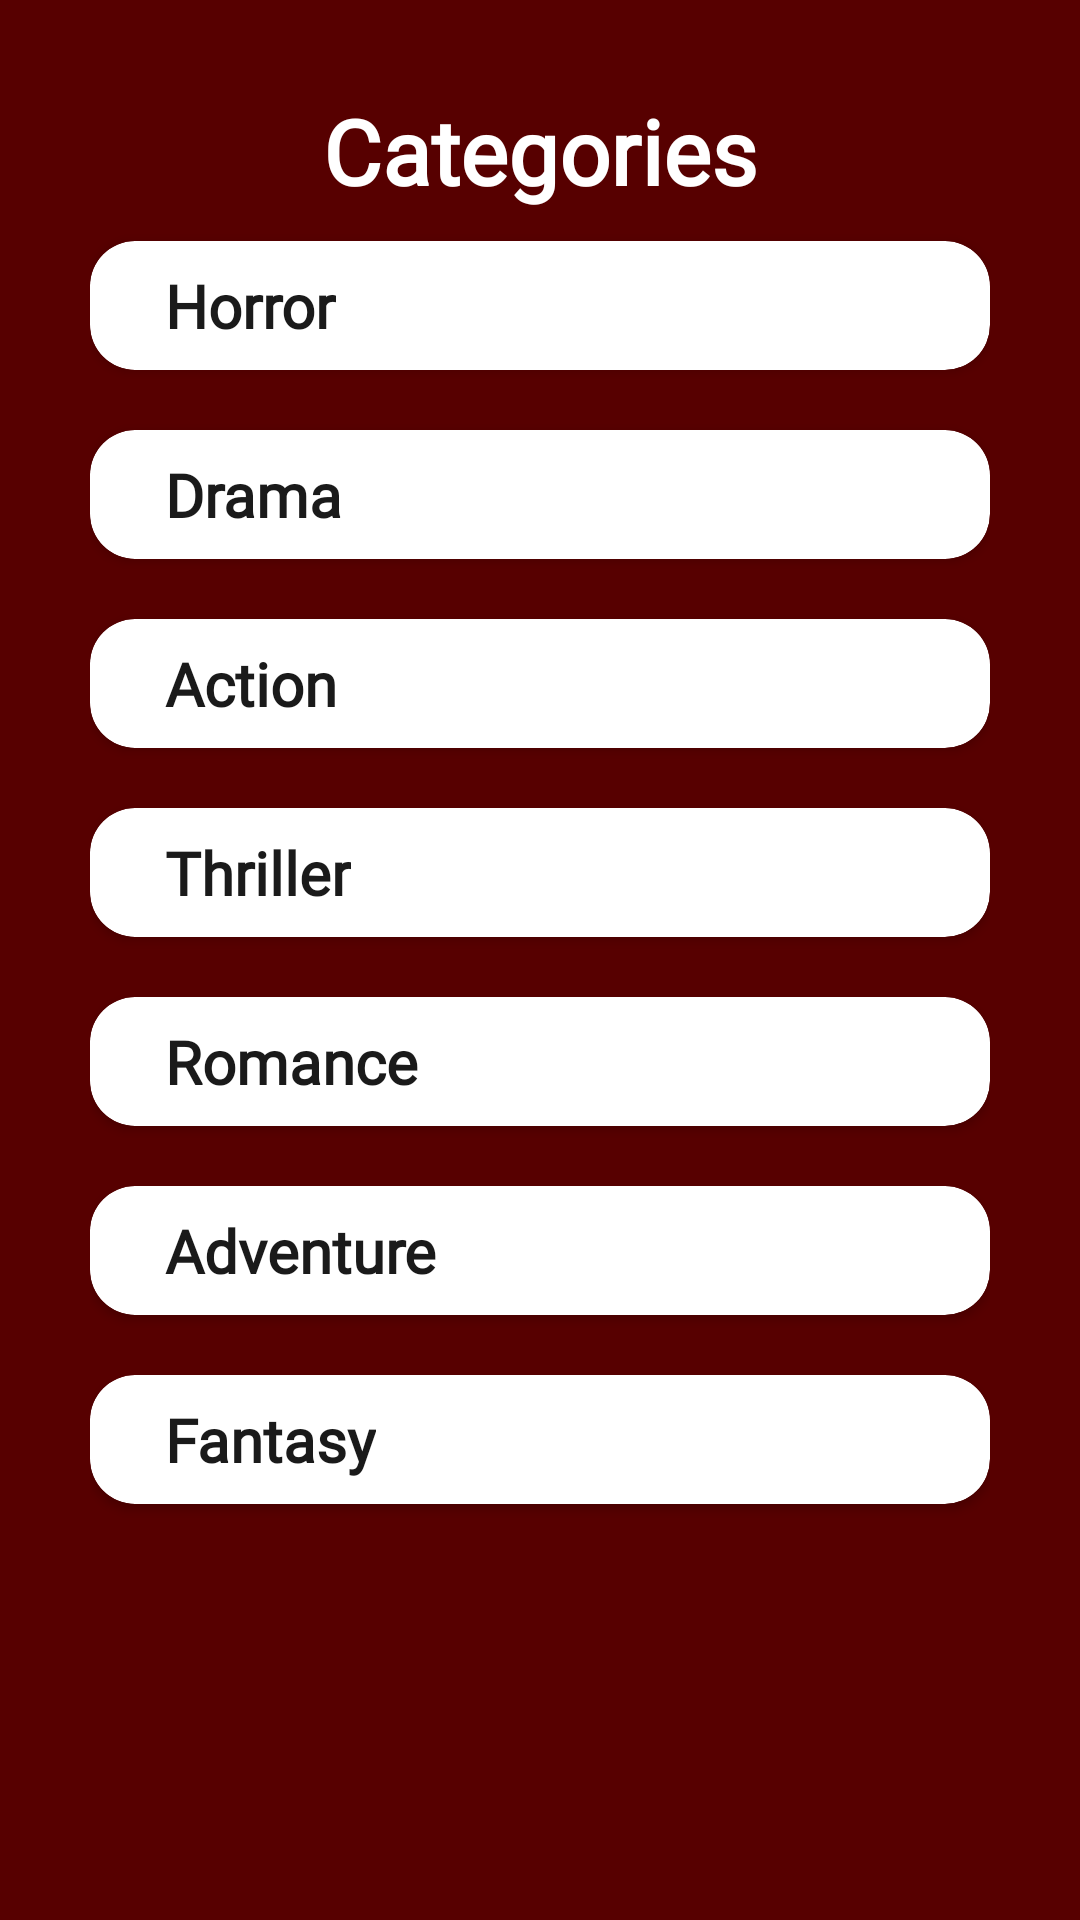

Here is an Android app screen rendered from its layout file. Give the layout XML and the strings, colors and styles it references.
<!-- AndroidManifest.xml: application theme Theme.MovieKuy -->
<!-- res/layout/fragment_categories.xml -->
<?xml version="1.0" encoding="utf-8"?>
<RelativeLayout xmlns:android="http://schemas.android.com/apk/res/android"
    xmlns:app="http://schemas.android.com/apk/res-auto"
    xmlns:tools="http://schemas.android.com/tools"
    android:layout_width="match_parent"
    android:layout_height="match_parent"
    tools:context=".DetailsActivity"
    android:background="@color/primary"
    android:paddingHorizontal="30dp"
    android:paddingVertical="30dp"
    >

    <TextView
        android:id="@+id/tvCategories"
        android:layout_width="wrap_content"
        android:layout_height="wrap_content"
        android:text="Categories"
        android:textSize="30dp"
        android:textColor="@color/white"
        android:textStyle="bold"
        android:fontFamily="@font/poppinssemibold"
        android:layout_centerHorizontal="true"
        />

    <LinearLayout
        android:id="@+id/lyCategories"
        android:layout_width="match_parent"
        android:layout_height="match_parent"
        android:layout_below="@id/tvCategories"
        android:orientation="vertical"
        >

        <androidx.cardview.widget.CardView
            android:layout_width="match_parent"
            android:layout_height="wrap_content"
            app:cardCornerRadius="15dp"
            android:layout_marginVertical="10dp"
            >
            <TextView
                android:layout_width="wrap_content"
                android:layout_height="wrap_content"
                android:text="Horror"
                android:paddingVertical="8dp"
                android:paddingHorizontal="25dp"
                android:textSize="20dp"
                android:textColor="@color/black"
                android:textStyle="bold"
                android:fontFamily="@font/poppinssemibold"
                />
        </androidx.cardview.widget.CardView>

        <androidx.cardview.widget.CardView
            android:layout_width="match_parent"
            android:layout_height="wrap_content"
            app:cardCornerRadius="15dp"
            android:layout_marginVertical="10dp"
            >
            <TextView
                android:layout_width="wrap_content"
                android:layout_height="wrap_content"
                android:text="Drama"
                android:paddingVertical="8dp"
                android:paddingHorizontal="25dp"
                android:textSize="20dp"
                android:textColor="@color/black"
                android:textStyle="bold"
                android:fontFamily="@font/poppinssemibold"
                />
        </androidx.cardview.widget.CardView>

        <androidx.cardview.widget.CardView
            android:layout_width="match_parent"
            android:layout_height="wrap_content"
            app:cardCornerRadius="15dp"
            android:layout_marginVertical="10dp"
            >
            <TextView
                android:layout_width="wrap_content"
                android:layout_height="wrap_content"
                android:text="Action"
                android:paddingVertical="8dp"
                android:paddingHorizontal="25dp"
                android:textSize="20dp"
                android:textColor="@color/black"
                android:textStyle="bold"
                android:fontFamily="@font/poppinssemibold"
                />
        </androidx.cardview.widget.CardView>

        <androidx.cardview.widget.CardView
            android:layout_width="match_parent"
            android:layout_height="wrap_content"
            app:cardCornerRadius="15dp"
            android:layout_marginVertical="10dp"
            >
            <TextView
                android:layout_width="wrap_content"
                android:layout_height="wrap_content"
                android:text="Thriller"
                android:paddingVertical="8dp"
                android:paddingHorizontal="25dp"
                android:textSize="20dp"
                android:textColor="@color/black"
                android:textStyle="bold"
                android:fontFamily="@font/poppinssemibold"
                />
        </androidx.cardview.widget.CardView>

        <androidx.cardview.widget.CardView
            android:layout_width="match_parent"
            android:layout_height="wrap_content"
            app:cardCornerRadius="15dp"
            android:layout_marginVertical="10dp"
            >
            <TextView
                android:layout_width="wrap_content"
                android:layout_height="wrap_content"
                android:text="Romance"
                android:paddingVertical="8dp"
                android:paddingHorizontal="25dp"
                android:textSize="20dp"
                android:textColor="@color/black"
                android:textStyle="bold"
                android:fontFamily="@font/poppinssemibold"
                />
        </androidx.cardview.widget.CardView>

        <androidx.cardview.widget.CardView
            android:layout_width="match_parent"
            android:layout_height="wrap_content"
            app:cardCornerRadius="15dp"
            android:layout_marginVertical="10dp"
            >
            <TextView
                android:layout_width="wrap_content"
                android:layout_height="wrap_content"
                android:text="Adventure"
                android:paddingVertical="8dp"
                android:paddingHorizontal="25dp"
                android:textSize="20dp"
                android:textColor="@color/black"
                android:textStyle="bold"
                android:fontFamily="@font/poppinssemibold"
                />
        </androidx.cardview.widget.CardView>

        <androidx.cardview.widget.CardView
            android:layout_width="match_parent"
            android:layout_height="wrap_content"
            app:cardCornerRadius="15dp"
            android:layout_marginVertical="10dp"
            >
            <TextView
                android:layout_width="wrap_content"
                android:layout_height="wrap_content"
                android:text="Fantasy"
                android:paddingVertical="8dp"
                android:paddingHorizontal="25dp"
                android:textSize="20dp"
                android:textColor="@color/black"
                android:textStyle="bold"
                android:fontFamily="@font/poppinssemibold"
                />
        </androidx.cardview.widget.CardView>

    </LinearLayout>

</RelativeLayout>
<!-- resources referenced by this layout -->
<resources>
  <color name="black">#1A1A1A</color>
  <color name="primary">#570000</color>
  <color name="white">#FFFFFFFF</color>
  <style name="Theme.MovieKuy" parent="Base.Theme.MovieKuy" />
  <style name="Base.Theme.MovieKuy" parent="Theme.Material3.DayNight.NoActionBar">
          
          
      </style>
</resources>
